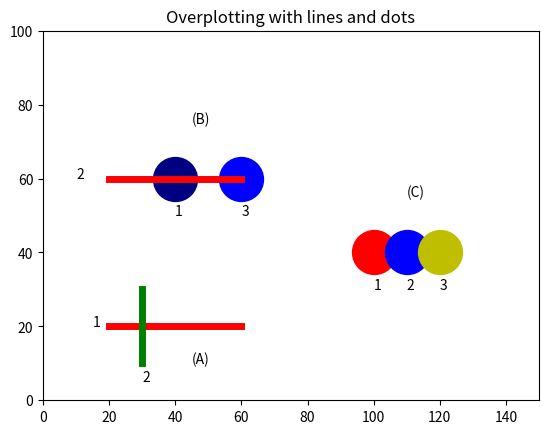

Source code (Python):
import matplotlib.pyplot as plt

x1 = 0
x2 = 150
y1 = 0
y2 = 100

plt.axis([x1, x2, y1, y2])
plt.axis('on')

plt.title('Overplotting with lines and dots')

plt.plot([20,60],[20,20],linewidth=5, color = 'r')
plt.plot([30,30],[10,30],linewidth=5, color = 'g')
plt.text(45,10,'(A)')
plt.text(15,20,'1')
plt.text(30,5,'2')

plt.scatter(40,60,s=1000,color='navy')
plt.plot([20,60],[60,60],linewidth=5, color = 'r')
plt.scatter(60,60,s=1000,color='b')
plt.text(45,75,'(B)')
plt.text(40,50,'1')
plt.text(10,60,'2')
plt.text(60,50,'3')



plt.scatter(100,40,s=1000,color='r')
plt.scatter(110,40,s=1000,color='b')
plt.scatter(120,40,s=1000,color='y')
plt.text(110,55,'(C)')
plt.text(100,30,'1')
plt.text(110,30,'2')
plt.text(120,30,'3')



plt.show()